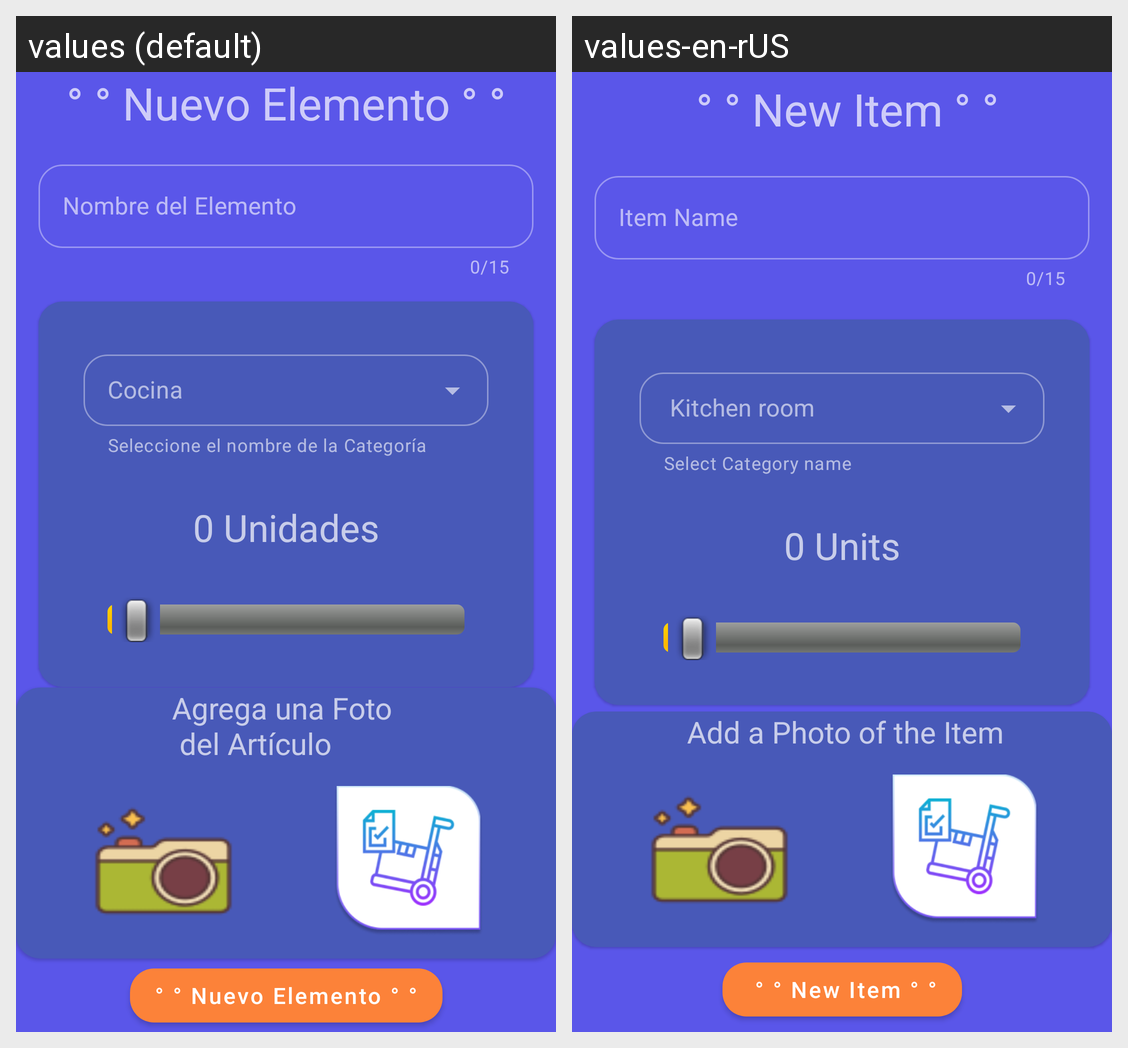

The Android screen above is rendered under two locales of the same app. Produce the string resources it draws, with the default and per-locale values.
Android screen res/layout/activity_elementos.xml rendered under 2 locales, left to right: values (default), values-en-rUS. Device: Nexus 5 (rendered at 1080×1920; each locale shown at half size, 540×960, under a caption strip naming it); theme Theme.StockerInv.
Strings drawn on this screen, with the default value and each locale's value (text and hints the layout hard-codes, and strings that could not be matched under every locale, appear in the picture but are not listed):

nombre_elemento
  values: Nombre del Elemento
  values-en-rUS: Item Name

texto_elementos
  values: ° ° Nuevo Elemento ° °
  values-en-rUS:  ° ° New Item ° °

text_view_contador_uno
  values: 0 Unidades
  values-en-rUS: 0 Units

categoria_cocina
  values: Cocina
  values-en-rUS:  Kitchen room

texto_helper_Elementos
  values: Seleccione el nombre de la Categoría
  values-en-rUS: Select Category name

agrega_foto_articulo
  values: Agrega una Foto 
       del Artículo
  values-en-rUS:  Add a Photo of the Item
